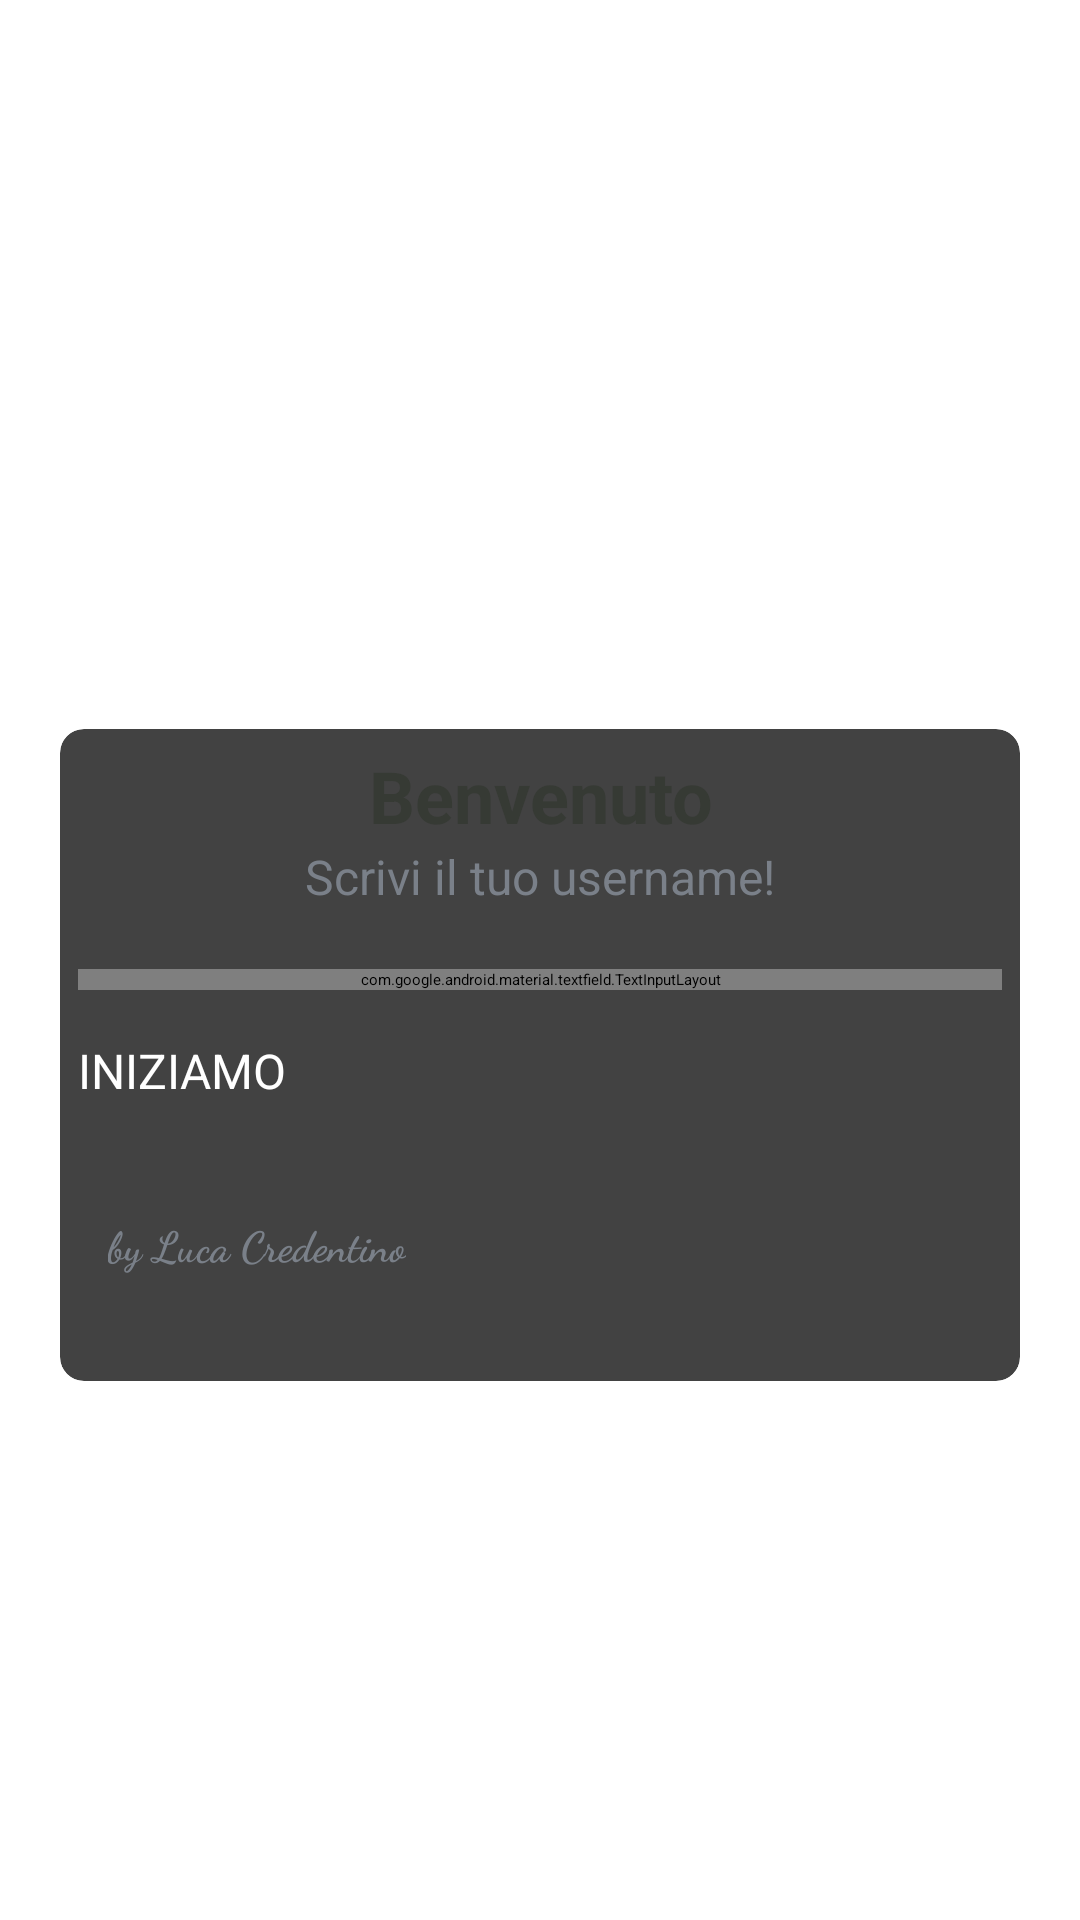

Layout XML and referenced resources for this Android screen:
<!-- AndroidManifest.xml: application theme Theme.QuizApp -->
<!-- res/layout/activity_main.xml -->
<?xml version="1.0" encoding="utf-8"?>
<androidx.appcompat.widget.LinearLayoutCompat xmlns:android="http://schemas.android.com/apk/res/android"
    xmlns:app="http://schemas.android.com/apk/res-auto"
    xmlns:tools="http://schemas.android.com/tools"
    android:layout_width="match_parent"
    android:layout_height="match_parent"
    android:background="@mipmap/background"
    android:gravity="center"
    android:orientation="vertical"
    tools:context=".MainActivity">


    <TextView
        android:id="@+id/QuizAppTex"
        android:layout_width="wrap_content"
        android:layout_height="wrap_content"
        android:layout_marginBottom="30dp"
        android:text="@string/quiz_app"
        android:textColor="@color/white"
        android:textSize="25sp"
        android:textStyle="bold"
        app:layout_constraintBottom_toBottomOf="parent"
        app:layout_constraintLeft_toLeftOf="parent"
        app:layout_constraintRight_toRightOf="parent"
        app:layout_constraintTop_toTopOf="parent" />

    <androidx.cardview.widget.CardView
        android:layout_width="match_parent"
        android:layout_height="wrap_content"
        android:layout_marginStart="20dp"
        android:layout_marginEnd="20dp"
        android:background="@color/white"
        app:cardCornerRadius="8dp"
        app:cardElevation="5dp">

        <LinearLayout
            android:layout_width="match_parent"
            android:layout_height="wrap_content"
            android:orientation="vertical"
            android:padding="6dp">

            <TextView
                android:layout_width="match_parent"
                android:layout_height="wrap_content"
                android:gravity="center"
                android:text="@string/benvenuto"
                android:textColor="#363A34"
                android:textSize="24sp"
                android:textStyle="bold" />

            <TextView
                android:layout_width="match_parent"
                android:layout_height="wrap_content"
                android:gravity="center"
                android:text="@string/scrivi_il_tuo_username"
                android:textColor="#7A8089"
                android:textSize="16sp" />

            <com.google.android.material.textfield.TextInputLayout
                style="@style/Widget.MaterialComponents.TextInputLayout.OutlinedBox"
                android:layout_width="match_parent"
                android:layout_height="wrap_content"
                android:layout_marginTop="20dp">

                <EditText
                    android:id="@+id/UserName"
                    android:layout_width="match_parent"
                    android:layout_height="wrap_content"
                    android:hint="@string/username"
                    android:textColor="#7A8089"
                    android:textColorHint="#363A34" />

            </com.google.android.material.textfield.TextInputLayout>

            <Button
                android:id="@+id/StartBtn"
                android:layout_width="match_parent"
                android:layout_height="54dp"
                android:layout_marginTop="16dp"
                android:text="@string/iniziamo"
                android:backgroundTint="#9013FE"
                android:textColor="@color/white"
                android:textSize="16sp">

            </Button>

            <TextView
                android:id="@+id/ItsMe"
                android:layout_width="wrap_content"
                android:layout_height="wrap_content"
                android:layout_gravity="start"
                android:layout_marginTop="5dp"
                android:layout_marginStart="10dp"
                android:layout_marginBottom="30dp"
                android:fontFamily="cursive"
                android:text="@string/by_luca_credentino"
                android:textColor="#7A8089"
                android:textSize="14sp"
                android:textStyle="bold" />

        </LinearLayout>
    </androidx.cardview.widget.CardView>


</androidx.appcompat.widget.LinearLayoutCompat>
<!-- resources referenced by this layout -->
<resources>
  <color name="white">#FFFFFFFF</color>
  <string name="benvenuto">Benvenuto</string>
  <string name="by_luca_credentino">by Luca Credentino</string>
  <string name="iniziamo">INIZIAMO</string>
  <string name="quiz_app">Quiz App!</string>
  <string name="scrivi_il_tuo_username">Scrivi il tuo username!</string>
  <string name="username">UserName</string>
  <style name="Theme.QuizApp" parent="Theme.MaterialComponents.DayNight.NoActionBar">
          
          <item name="colorPrimary">@color/purple_200</item>
          <item name="colorPrimaryVariant">@color/purple_700</item>
          <item name="colorOnPrimary">@color/white</item>
          
          <item name="colorSecondary">@color/teal_200</item>
          <item name="colorSecondaryVariant">@color/teal_200</item>
          <item name="colorOnSecondary">@color/white</item>
          
          <item name="android:statusBarColor" tools:targetApi="l">?attr/colorPrimaryVariant</item>
          
      </style>
  <color name="purple_200">#303F9F</color>
  <color name="purple_700">#000000</color>
  <color name="teal_200">#FF03DAC5</color>
</resources>
